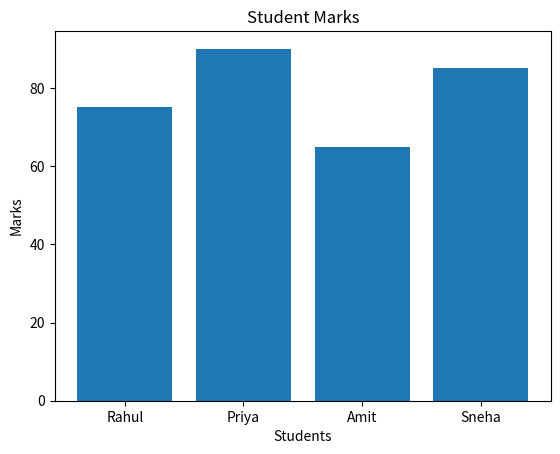
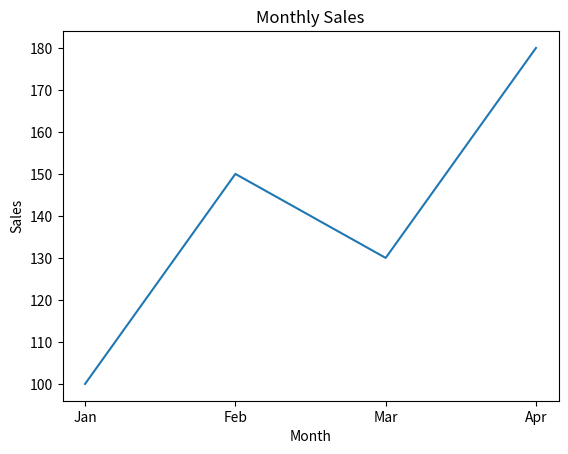
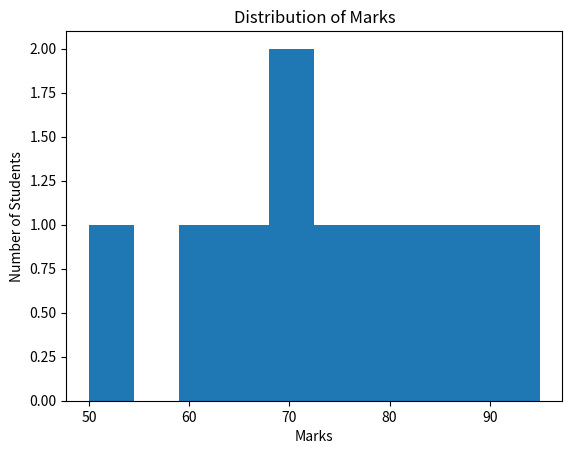

Reproduce these figures in Python, in order.
#Practical 6.2
#Group Students According to Course
import pandas as pd
data = {
   "Name": ["Rahul", "Priya", "Amit", "Sneha"],
   "Course": ["BSc", "BCA", "BSc", "BCA"],
   "Marks": [80, 90, 70, 85]

}
df = pd.DataFrame(data)
result = df.groupby("Course")["Marks"].mean()
print(result)

 
#Count Students in Each Course
data = {

   "Name": ["Rahul", "Priya", "Amit", "Sneha"],

   "Course": ["BSc", "BCA", "BSc", "BCA"]

}
df = pd.DataFrame(data)
print(df["Course"].value_counts())

#Find Top 3 Students
data = {
   "Name": ["Rahul", "Priya", "Amit", "Sneha", "Kiran"],
   "Marks": [75, 95, 65, 90, 85]
}

df = pd.DataFrame(data)
result = df.sort_values("Marks", ascending=False)
print(result.head(3))

#Add a Result Column
import pandas as pd
data = {

   "Name": ["Rahul", "Priya", "Amit", "Sneha"],
   "Marks": [75, 35, 65, 90]
}
df = pd.DataFrame(data)
df["Result"] = df["Marks"].apply(

   lambda x: "Pass" if x >= 40 else "Fail"

)
print(df)

#Simple Bar Chart
import matplotlib.pyplot as plt

names = ["Rahul", "Priya", "Amit", "Sneha"]
marks = [75, 90, 65, 85]
plt.bar(names, marks)
plt.xlabel("Students")
plt.ylabel("Marks")
plt.title("Student Marks")
plt.show()

 
#Simple Line Graph

months = ["Jan", "Feb", "Mar", "Apr"]
sales = [100, 150, 130, 180]
plt.plot(months, sales)
plt.xlabel("Month")
plt.ylabel("Sales")
plt.title("Monthly Sales")
plt.show()

 
#Simple Histogram

marks = [50, 60, 65, 70, 70, 75, 80, 85, 90, 95]
plt.hist(marks)
plt.xlabel("Marks")
plt.ylabel("Number of Students")
plt.title("Distribution of Marks")
plt.show()
